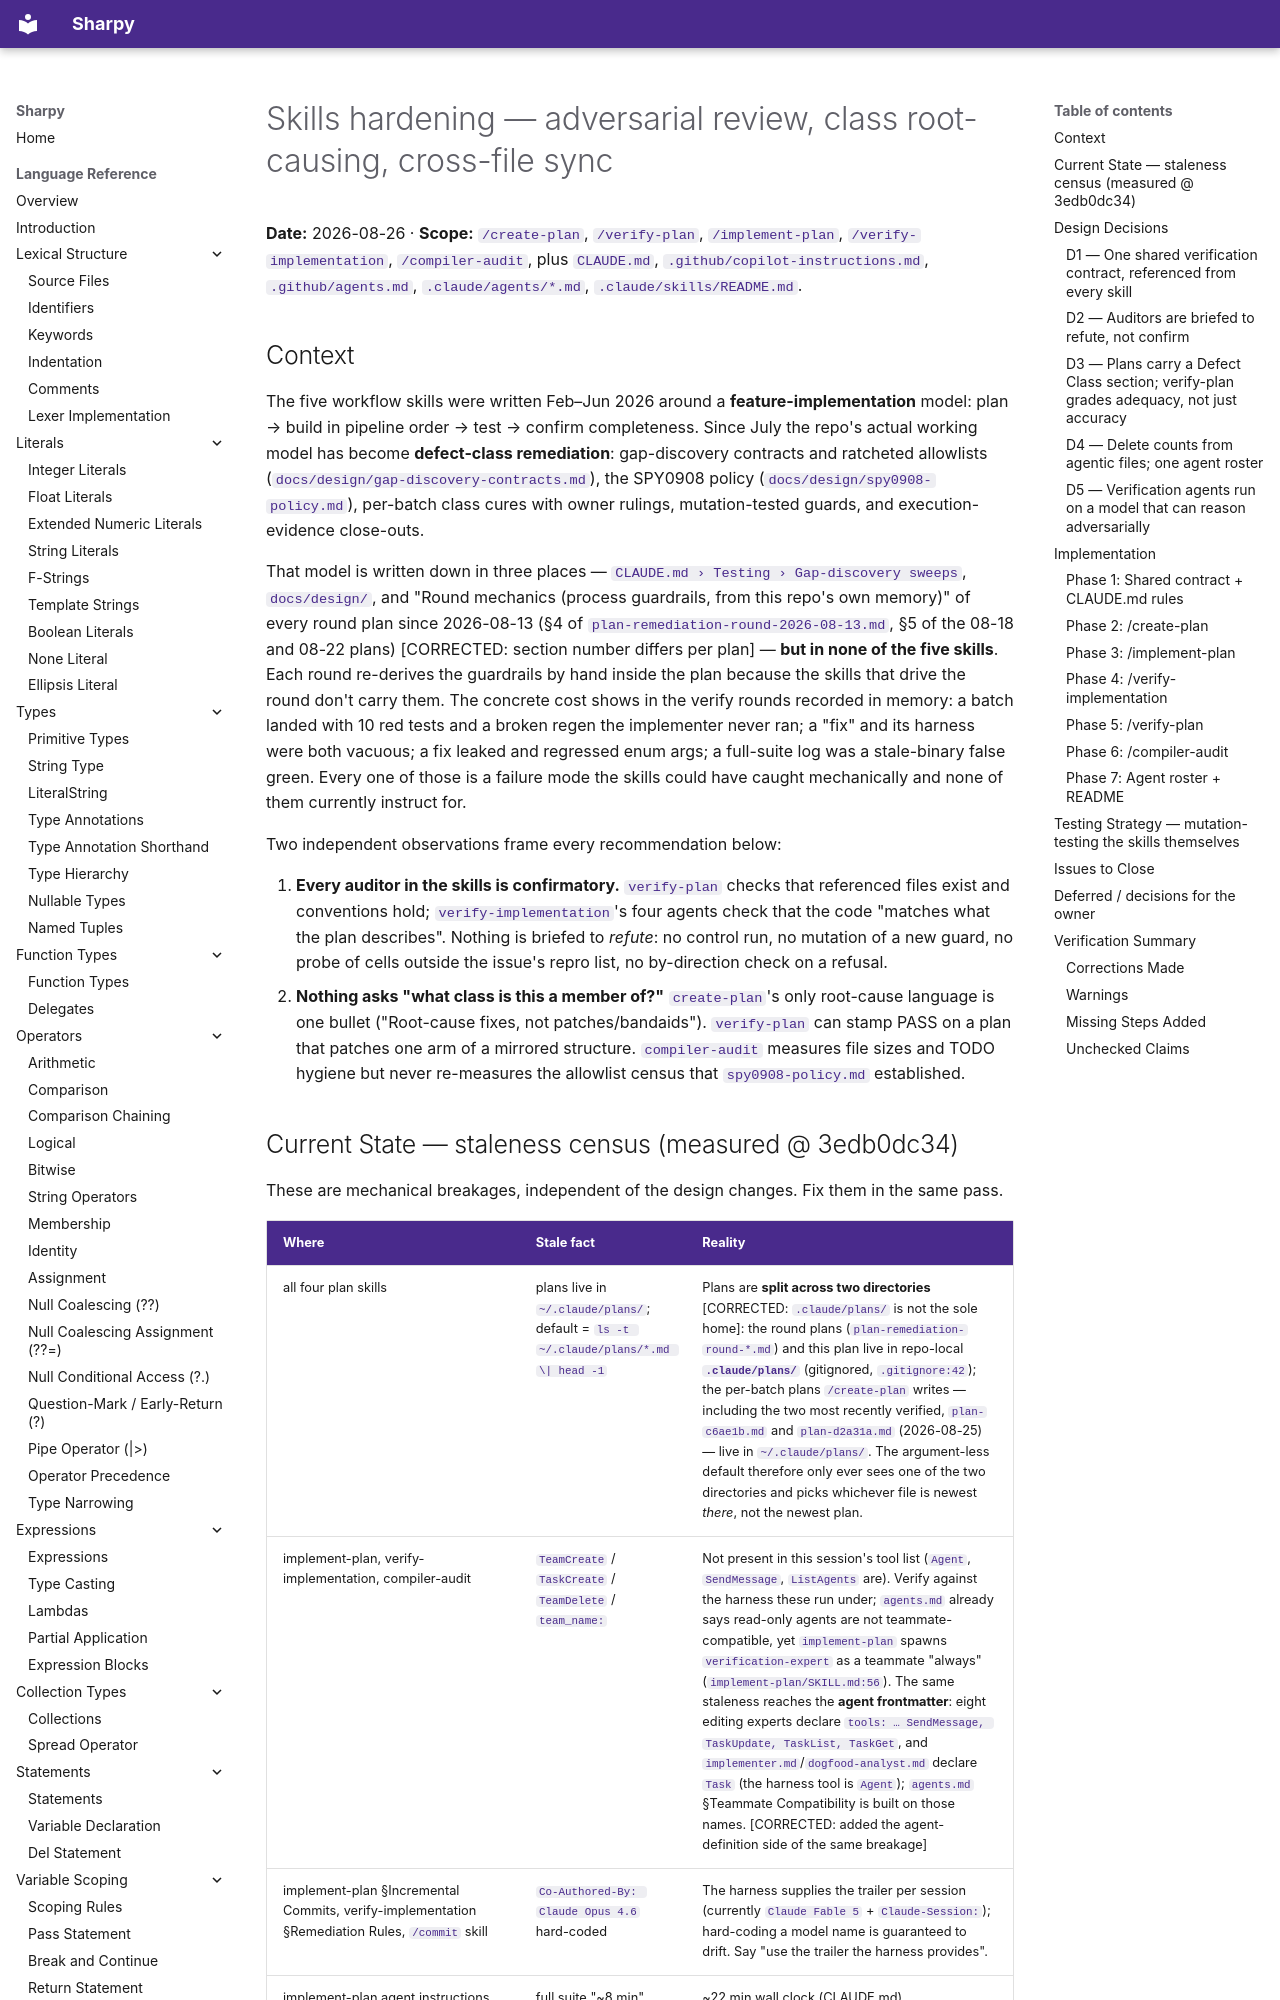

repository: antonsynd/sharpy · page: process/plans/plan-92335a/index.html · generator: mkdocs

<!-- Verified by /verify-plan on 2026-08-26 @ b3cf888e1 -->
<!-- Verification result: PASS WITH CORRECTIONS -->

# Skills hardening — adversarial review, class root-causing, cross-file sync

**Date:** 2026-08-26 · **Scope:** `/create-plan`, `/verify-plan`, `/implement-plan`,
`/verify-implementation`, `/compiler-audit`, plus `CLAUDE.md`, `.github/copilot-instructions.md`,
`.github/agents.md`, `.claude/agents/*.md`, `.claude/skills/README.md`.

## Context

The five workflow skills were written Feb–Jun 2026 around a **feature-implementation** model:
plan → build in pipeline order → test → confirm completeness. Since July the repo's actual working
model has become **defect-class remediation**: gap-discovery contracts and ratcheted allowlists
(`docs/design/gap-discovery-contracts.md`), the SPY0908 policy (`docs/design/spy0908-policy.md`),
per-batch class cures with owner rulings, mutation-tested guards, and execution-evidence close-outs.

That model is written down in three places — `CLAUDE.md › Testing › Gap-discovery sweeps`,
`docs/design/`, and "Round mechanics (process guardrails, from this repo's own memory)" of every
round plan since 2026-08-13 (§4 of `plan-remediation-round-2026-08-13.md`, §5 of the 08-18 and 08-22 plans) [CORRECTED: section number differs per plan] — **but in none of the five skills**. Each round re-derives the
guardrails by hand inside the plan because the skills that drive the round don't carry them. The
concrete cost shows in the verify rounds recorded in memory: a batch landed with 10 red tests and a
broken regen the implementer never ran; a "fix" and its harness were both vacuous; a fix leaked and
regressed enum args; a full-suite log was a stale-binary false green. Every one of those is a
failure mode the skills could have caught mechanically and none of them currently instruct for.

Two independent observations frame every recommendation below:

1. **Every auditor in the skills is confirmatory.** `verify-plan` checks that referenced files
   exist and conventions hold; `verify-implementation`'s four agents check that the code "matches
   what the plan describes". Nothing is briefed to *refute*: no control run, no mutation of a new
   guard, no probe of cells outside the issue's repro list, no by-direction check on a refusal.
2. **Nothing asks "what class is this a member of?"** `create-plan`'s only root-cause language is
   one bullet ("Root-cause fixes, not patches/bandaids"). `verify-plan` can stamp PASS on a plan
   that patches one arm of a mirrored structure. `compiler-audit` measures file sizes and TODO
   hygiene but never re-measures the allowlist census that `spy0908-policy.md` established.
